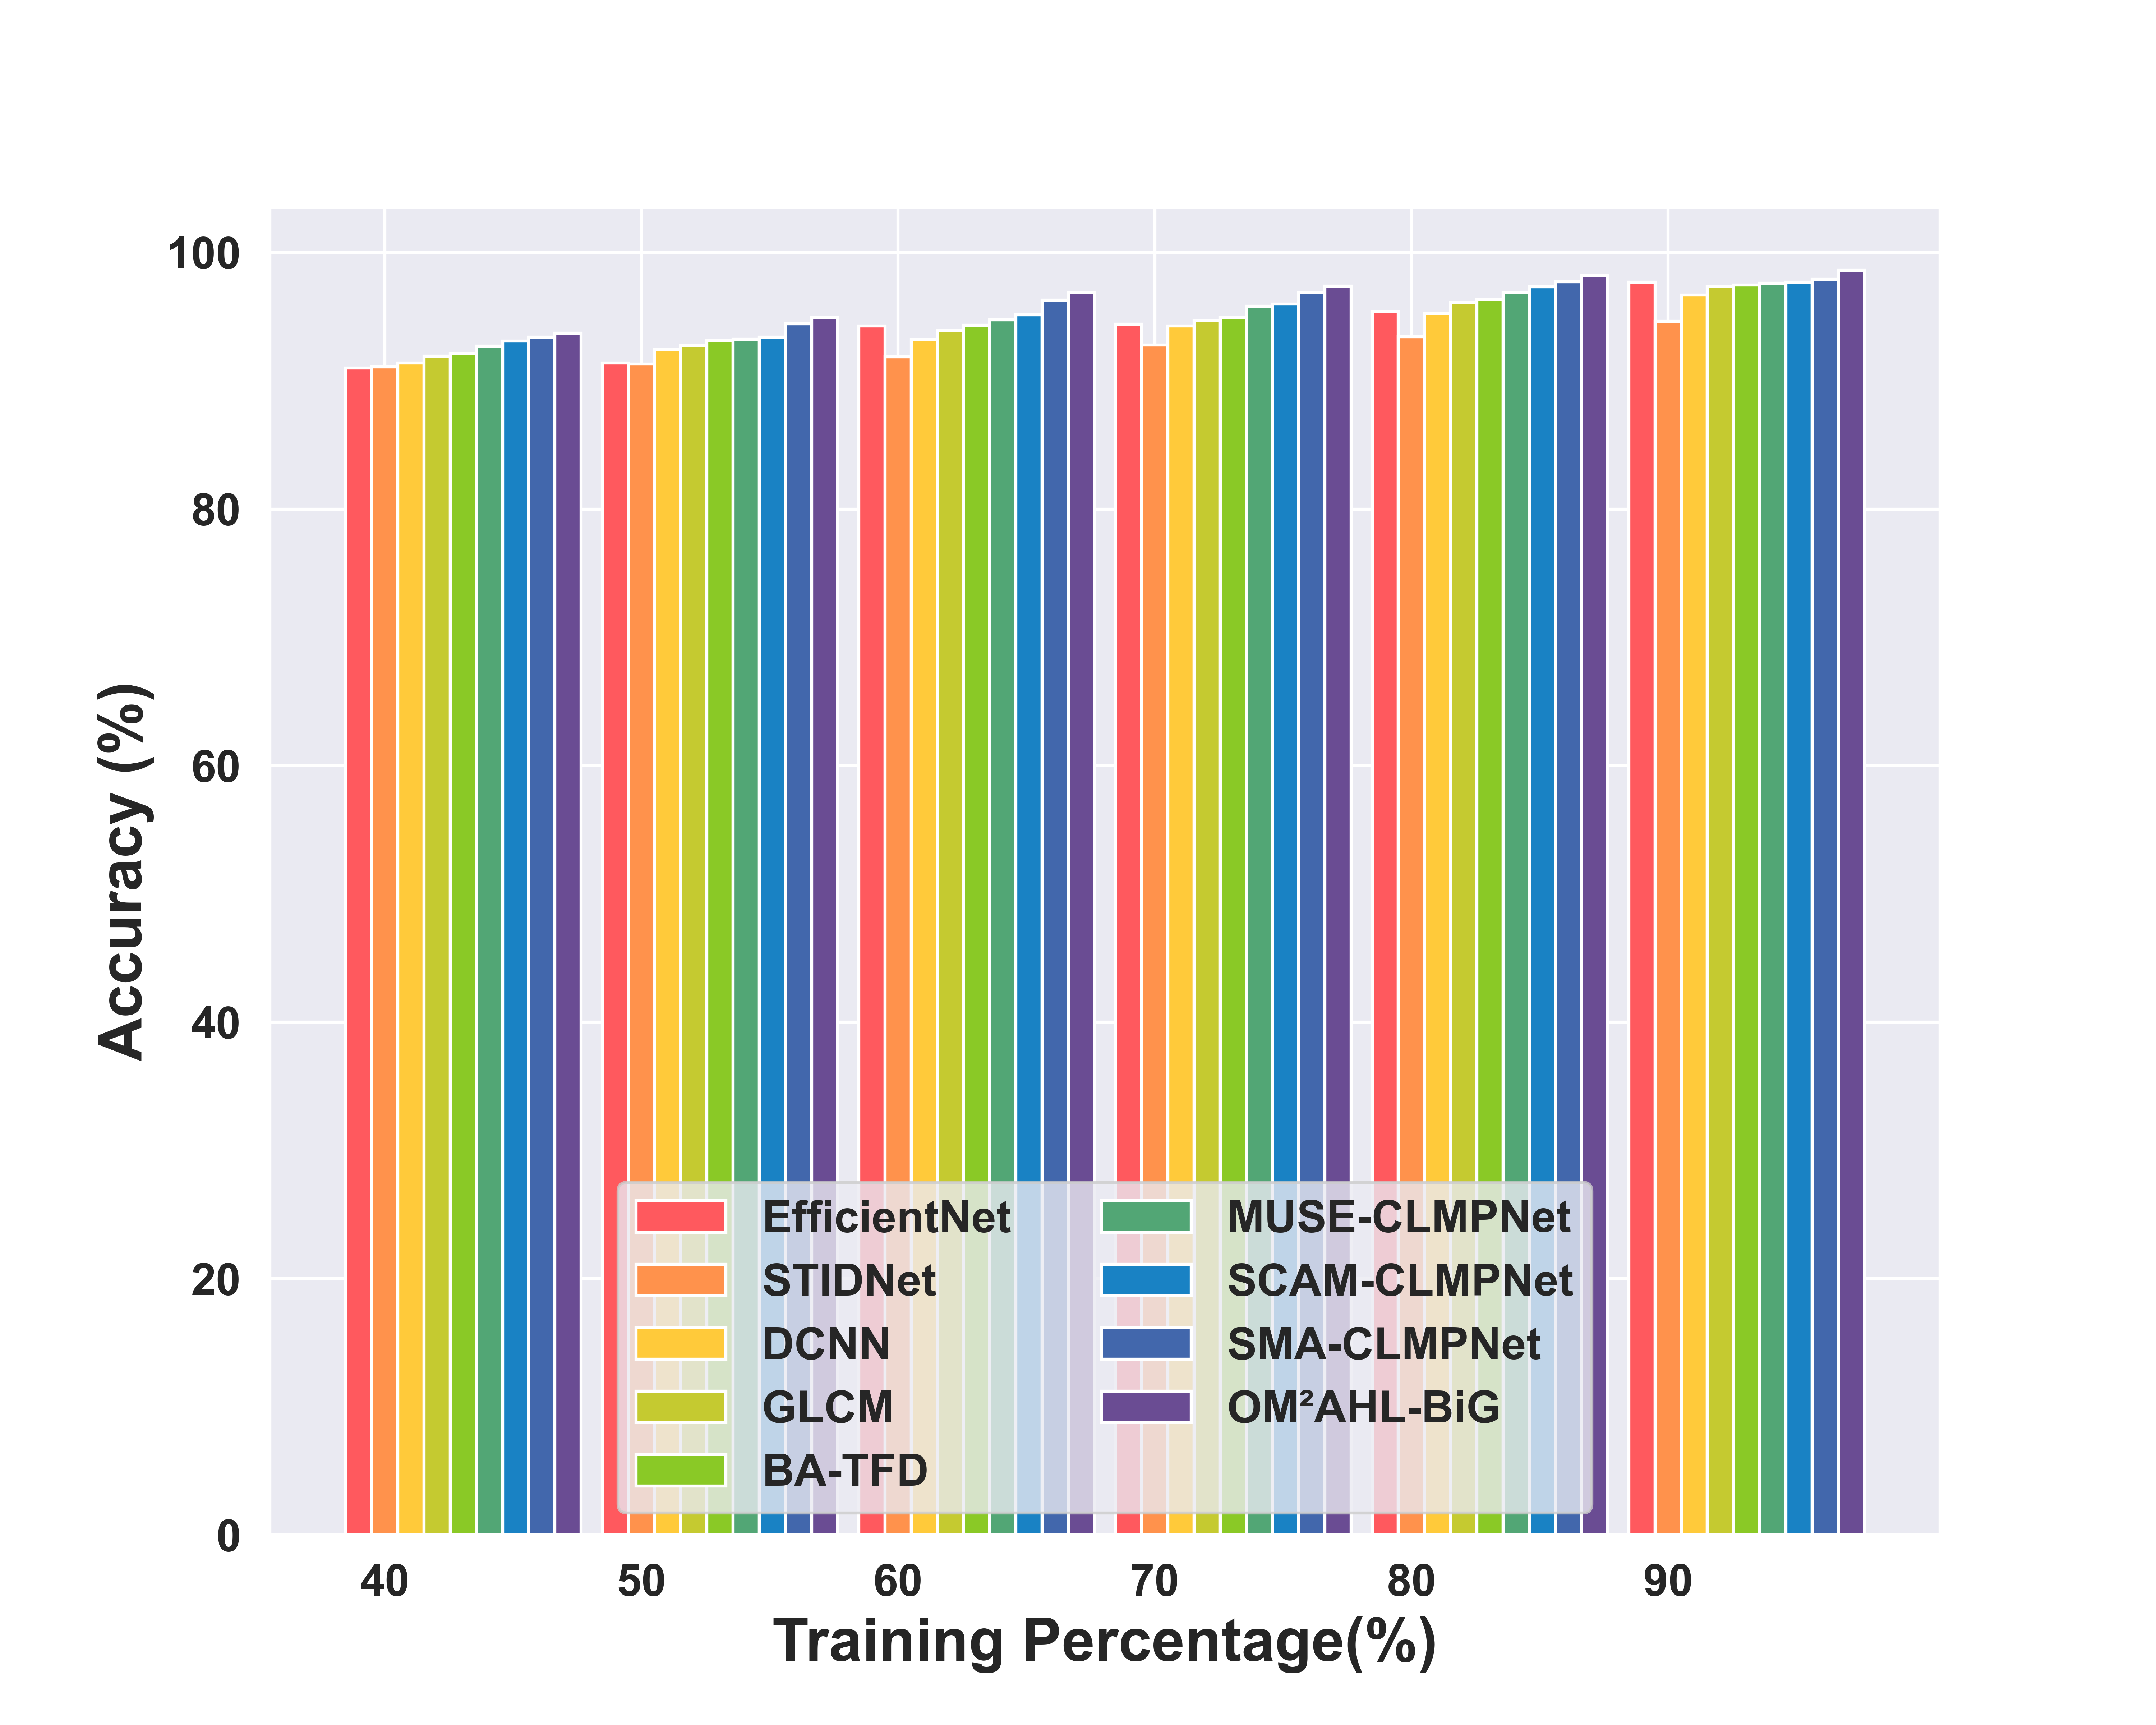

Source data for this figure (header and first rows):
, TP-40, TP-50, TP_60, TP-70, TP-80, TP-90
EfficientNet, 90.99, 91.39, 94.29, 94.42, 95.39, 97.71
STIDNet, 91.08, 91.3, 91.86, 92.8, 93.42, 94.64
DCNN, 91.4, 92.44, 93.21, 94.27, 95.26, 96.69
GLCM, 91.91, 92.77, 93.91, 94.71, 96.11, 97.35
BA-TFD, 92.13, 93.13, 94.33, 94.95, 96.34, 97.48
MUSE-CLMPNet, 92.7, 93.24, 94.75, 95.82, 96.87, 97.62
SCAM-CLMPNet, 93.09, 93.42, 95.15, 95.98, 97.33, 97.7
SMA-CLMPNet, 93.41, 94.43, 96.31, 96.88, 97.73, 97.92
OM²AHL-BiG, 93.71, 94.92, 96.88, 97.39, 98.2, 98.62
